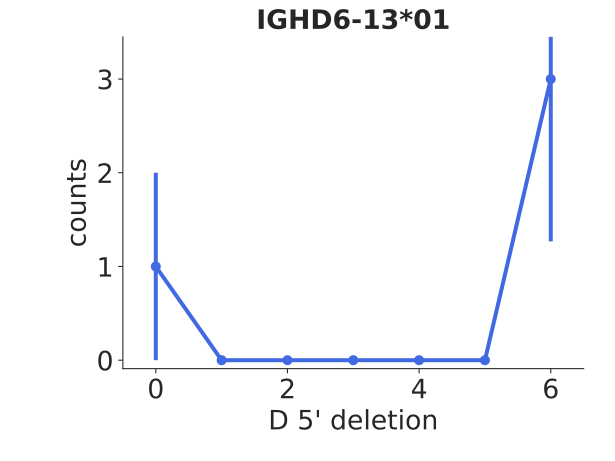

The table this chart was drawn from, first rows:
bin_low_edge, contents, binlabel, error
-1.5, 0.0, , 0.0
-0.5, 1.0, , 1.0
0.5, 0.0, , 0.0
1.5, 0.0, , 0.0
2.5, 0.0, , 0.0
3.5, 0.0, , 0.0
4.5, 0.0, , 0.0
5.5, 3.0, , 1.732
6.5, 0.0, , 0.0
